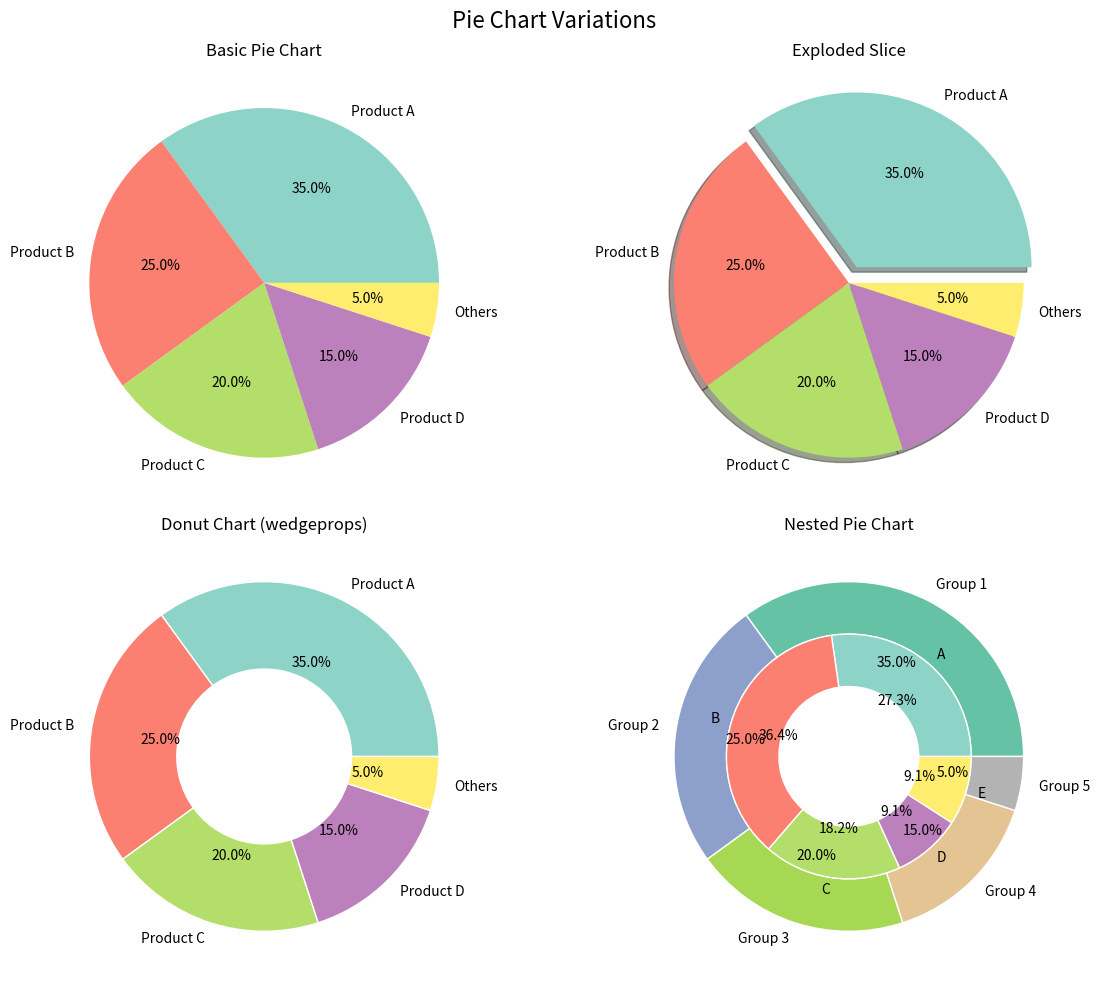

This chart was generated by the following Python code: (Note: this script raises an exception after producing the figure.)
"""
Matplotlib Pie Charts and Polar Plots
======================================
"""

import matplotlib.pyplot as plt
import numpy as np

# =============================================================================
# 1. BASIC PIE CHART
# =============================================================================

print("=" * 60)
print("1. BASIC PIE CHART")
print("=" * 60)

labels = ['Product A', 'Product B', 'Product C', 'Product D', 'Others']
sizes = [35, 25, 20, 15, 5]
colors = plt.cm.Set3(np.linspace(0, 1, len(labels)))

fig, axes = plt.subplots(2, 2, figsize=(12, 10))

# Basic pie
axes[0, 0].pie(sizes, labels=labels, autopct='%1.1f%%', colors=colors)
axes[0, 0].set_title('Basic Pie Chart')

# With explode
explode = (0.1, 0, 0, 0, 0)  # explode 1st slice
axes[0, 1].pie(sizes, explode=explode, labels=labels, autopct='%1.1f%%', 
               colors=colors, shadow=True)
axes[0, 1].set_title('Exploded Slice')

# Donut chart
axes[1, 0].pie(sizes, labels=labels, autopct='%1.1f%%', colors=colors,
               wedgeprops=dict(width=0.5, edgecolor='w'))
axes[1, 0].set_title('Donut Chart (wedgeprops)')

# Nested pie (two levels)
inner_labels = ['A', 'B', 'C', 'D', 'E']
inner_sizes = [15, 20, 10, 5, 5]
outer_labels = ['Group 1', 'Group 2', 'Group 3', 'Group 4', 'Group 5']
outer_sizes = [35, 25, 20, 15, 5]

axes[1, 1].pie(outer_sizes, labels=outer_labels, autopct='%1.1f%%',
               radius=1, colors=plt.cm.Set2(np.linspace(0, 1, 5)),
               wedgeprops=dict(width=0.3, edgecolor='w'))
axes[1, 1].pie(inner_sizes, labels=inner_labels, autopct='%1.1f%%',
               radius=0.7, colors=plt.cm.Set3(np.linspace(0, 1, 5)),
               wedgeprops=dict(width=0.3, edgecolor='w'))
axes[1, 1].set_title('Nested Pie Chart')

plt.suptitle('Pie Chart Variations', fontsize=16)
plt.tight_layout()
plt.savefig('output/pie_basic.png', dpi=150)
plt.close()

print("Basic pie charts saved")
print()

# =============================================================================
# 2. PIE CHART CUSTOMIZATION
# =============================================================================

print("=" * 60)
print("2. PIE CHART CUSTOMIZATION")
print("=" * 60)

fig, axes = plt.subplots(2, 2, figsize=(12, 10))

# Custom text properties
axes[0, 0].pie(sizes, labels=labels, autopct='%1.1f%%', colors=colors,
               textprops={'fontsize': 12, 'fontweight': 'bold', 'color': 'white'},
               pctdistance=0.85)
axes[0, 0].set_title('Custom Text Properties')

# Custom autopct function
def make_autopct(values):
    def my_autopct(pct):
        total = sum(values)
        val = int(round(pct * total / 100.0))
        return f'{pct:.1f}%\n({val})'
    return my_autopct

axes[0, 1].pie(sizes, labels=labels, autopct=make_autopct(sizes), colors=colors)
axes[0, 1].set_title('Custom autopct with Values')

# Start angle and rotation
axes[1, 0].pie(sizes, labels=labels, autopct='%1.1f%%', colors=colors,
               startangle=90, counterclock=False)
axes[1, 0].set_title('startangle=90, counterclock=False')

# Legend instead of labels
wedges, texts, autotexts = axes[1, 1].pie(sizes, autopct='%1.1f%%', colors=colors,
                                           labeldistance=1.15)
axes[1, 1].legend(wedges, labels, title="Products", loc="center left", 
                  bbox_to_anchor=(1, 0, 0.5, 1))
axes[1, 1].set_title('Legend Instead of Labels')

plt.suptitle('Pie Chart Customizations', fontsize=16)
plt.tight_layout()
plt.savefig('output/pie_custom.png', dpi=150)
plt.close()

print("Customized pie charts saved")
print()

# =============================================================================
# 3. POLAR PLOTS
# =============================================================================

print("=" * 60)
print("3. POLAR PLOTS")
print("=" * 60)

fig, axes = plt.subplots(2, 2, figsize=(12, 10), subplot_kw={'projection': 'polar'})

# Basic polar line
theta = np.linspace(0, 2*np.pi, 100)
r = 1 + 0.5 * np.sin(4*theta)
axes[0, 0].plot(theta, r, 'b-', linewidth=2)
axes[0, 0].set_title('Polar Line: r = 1 + 0.5*sin(4θ)')
axes[0, 0].grid(True)

# Polar scatter
np.random.seed(42)
theta_scatter = np.random.uniform(0, 2*np.pi, 100)
r_scatter = np.random.uniform(0, 2, 100)
colors_scatter = np.random.rand(100)
sc = axes[0, 1].scatter(theta_scatter, r_scatter, c=colors_scatter, cmap='hsv', alpha=0.6)
axes[0, 1].set_title('Polar Scatter')
plt.colorbar(sc, ax=axes[0, 1])

# Polar bar chart
categories = ['A', 'B', 'C', 'D', 'E', 'F']
values = [3, 7, 2, 5, 8, 4]
theta_bars = np.linspace(0, 2*np.pi, len(categories), endpoint=False)
bars = axes[1, 0].bar(theta_bars, values, width=0.8, bottom=0.5, 
                      color=plt.cm.viridis(np.linspace(0, 1, len(categories))), 
                      edgecolor='white', alpha=0.8)
axes[1, 0].set_xticks(theta_bars)
axes[1, 0].set_xticklabels(categories)
axes[1, 0].set_title('Polar Bar Chart')

# Rose diagram (wind rose style)
wind_dirs = np.array([0, 45, 90, 135, 180, 225, 270, 315])
wind_speeds = np.array([5, 3, 8, 2, 6, 4, 7, 3])
wind_dirs_rad = np.deg2rad(wind_dirs)
width = np.deg2rad(30)

axes[1, 1].bar(wind_dirs_rad, wind_speeds, width=width, bottom=0.5,
               color=plt.cm.coolwarm(np.linspace(0, 1, len(wind_dirs))), 
               edgecolor='white', alpha=0.8)
axes[1, 1].set_theta_zero_location('N')
axes[1, 1].set_theta_direction(-1)
axes[1, 1].set_xticks(np.deg2rad([0, 45, 90, 135, 180, 225, 270, 315]))
axes[1, 1].set_xticklabels(['N', 'NE', 'E', 'SE', 'S', 'SW', 'W', 'NW'])
axes[1, 1].set_title('Wind Rose Diagram')
axes[1, 1].grid(True)

plt.suptitle('Polar Plots', fontsize=16)
plt.tight_layout()
plt.savefig('output/polar_plots.png', dpi=150)
plt.close()

print("Polar plots saved")
print()

# =============================================================================
# 4. RADAR / SPIDER CHARTS
# =============================================================================

print("=" * 60)
print("4. RADAR / SPIDER CHARTS")
print("=" * 60)

# Skills data
categories = ['Python', 'ML/DL', 'Statistics', 'SQL', 'Cloud', 'MLOps', 'Communication']
N = len(categories)

person_a = [9, 7, 8, 6, 5, 4, 7]
person_b = [6, 9, 7, 8, 7, 6, 5]
person_c = [7, 6, 9, 7, 6, 5, 8]

# Compute angles
angles = np.linspace(0, 2*np.pi, N, endpoint=False).tolist()
angles += angles[:1]  # Close the loop

# Close the data
for data in [person_a, person_b, person_c]:
    data += data[:1]

fig, axes = plt.subplots(1, 2, figsize=(14, 6), subplot_kw={'projection': 'polar'})

# Multiple series
for data, label, color in zip([person_a, person_b, person_c], 
                               ['Person A', 'Person B', 'Person C'],
                               ['blue', 'red', 'green']):
    axes[0].plot(angles, data, 'o-', linewidth=2, label=label, color=color)
    axes[0].fill(angles, data, alpha=0.15, color=color)

axes[0].set_xticks(angles[:-1])
axes[0].set_xticklabels(categories)
axes[0].set_ylim(0, 10)
axes[0].set_title('Skill Comparison Radar Chart', pad=20)
axes[0].legend(loc='upper right', bbox_to_anchor=(1.3, 1.1))
axes[0].grid(True)

# Single series with annotations
angles2 = np.linspace(0, 2*np.pi, N, endpoint=False).tolist()
angles2 += angles2[:1]

axes[1].plot(angles2, person_a, 'o-', linewidth=2, color='navy')
axes[1].fill(angles2, person_a, alpha=0.25, color='navy')
axes[1].set_xticks(angles2[:-1])
axes[1].set_xticklabels(categories)
axes[1].set_ylim(0, 10)

# Add value labels
for angle, value, cat in zip(angles2[:-1], person_a[:-1], categories):
    axes[1].text(angle, value + 0.5, str(value), ha='center', va='center',
                 fontweight='bold', color='navy')

axes[1].set_title('Person A Skills with Values', pad=20)
axes[1].grid(True)

plt.suptitle('Radar / Spider Charts', fontsize=16)
plt.tight_layout()
plt.savefig('output/radar_charts.png', dpi=150)
plt.close()

print("Radar charts saved")
print()

# =============================================================================
# SUMMARY
# =============================================================================

print("=" * 60)
print("PIE & POLAR COMPLETE")
print("=" * 60)
print("""
Key Concepts:
1. Pie: pie() with autopct, explode, shadow, wedgeprops
2. Donut: wedgeprops=dict(width=0.5)
3. Nested: Multiple pie() calls with different radii
4. Custom: textprops, custom autopct function, startangle
5. Polar: projection='polar' for line, scatter, bar
6. Wind rose: bar with theta zero at North
7. Radar: polar line with fill, closed polygon

Next: 3D plots, animations, embeddings
""")
